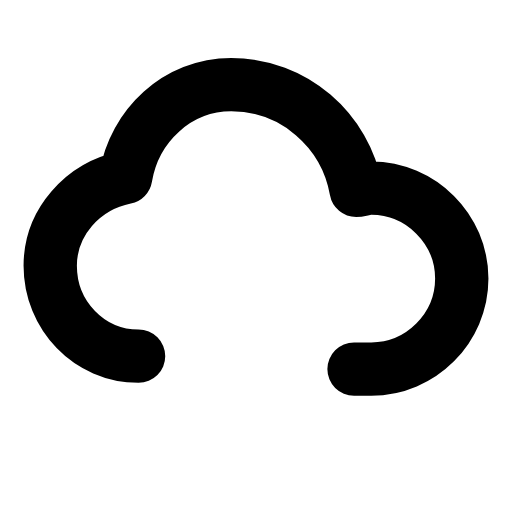
t = 0.00 s
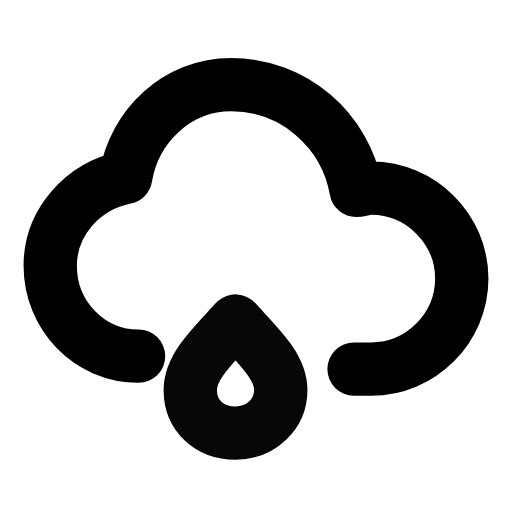
t = 0.26 s
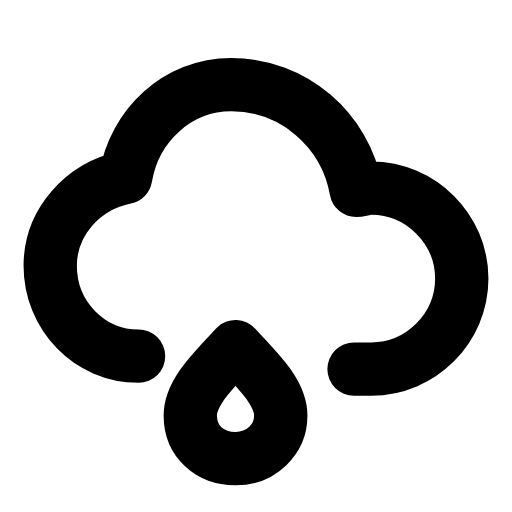
t = 0.49 s
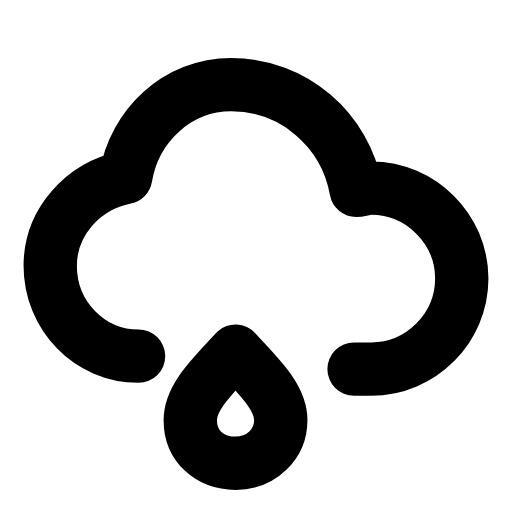
t = 0.71 s
t = 1.02 s: frame unchanged from t = 0.00 s, image omitted
t = 1.26 s: frame unchanged from t = 0.00 s, image omitted

The animated SVG that drew these frames (rendered in a browser with its animation timeline set to each time). Animation: 2 SMIL elements (animate=1,animateTransform=1); one cycle of 1.50 s, repeats indefinitely.

<svg xmlns="http://www.w3.org/2000/svg" width="24" height="24" viewBox="0 0 24 24" fill="none"><g transform="translate(-0.12 -0.12) scale(1.01)"><path stroke="currentColor" stroke-width="2.475" stroke-linecap="round" stroke-linejoin="round" fill="none" d="M6.55 16.65C4.25 16.65 2.45 14.75 2.45 12.45C2.45 10.45 3.95 8.75 5.95 8.35C6.35 5.95 8.35 4.05 10.85 4.05C13.75 4.05 16.15 6.15 16.65 8.95C16.85 8.95 17.05 8.85 17.35 8.85C19.65 8.85 21.55 10.75 21.55 13.05C21.55 15.35 19.65 17.25 17.35 17.25L16.55 17.25"></path><g><animateTransform attributeName="transform" type="translate" values="0 -1.7;0 -1.7;0 1.7;0 -1.7" keyTimes="0;0.1;0.7;1" dur="1.5s" repeatCount="indefinite" calcMode="spline" keySplines="0.16 1 0.3 1;0.16 1 0.3 1;0.16 1 0.3 1"/><animate attributeName="opacity" values="0;0;1;1;0;0" keyTimes="0;0.1;0.25;0.55;0.68;1" dur="1.5s" repeatCount="indefinite" calcMode="spline" keySplines="0.16 1 0.3 1;0.16 1 0.3 1;0.16 1 0.3 1;0.16 1 0.3 1;0.16 1 0.3 1"/><path stroke="currentColor" stroke-width="2.475" stroke-linecap="round" stroke-linejoin="round" fill="none" d="M11.05 14.75C10.05 15.85 8.95 16.85 8.95 17.95C8.95 19.15 9.85 19.95 11.05 19.95S13.15 19.05 13.15 17.95C13.15 16.85 12.05 15.85 11.05 14.75Z"></path></g></g></svg>
